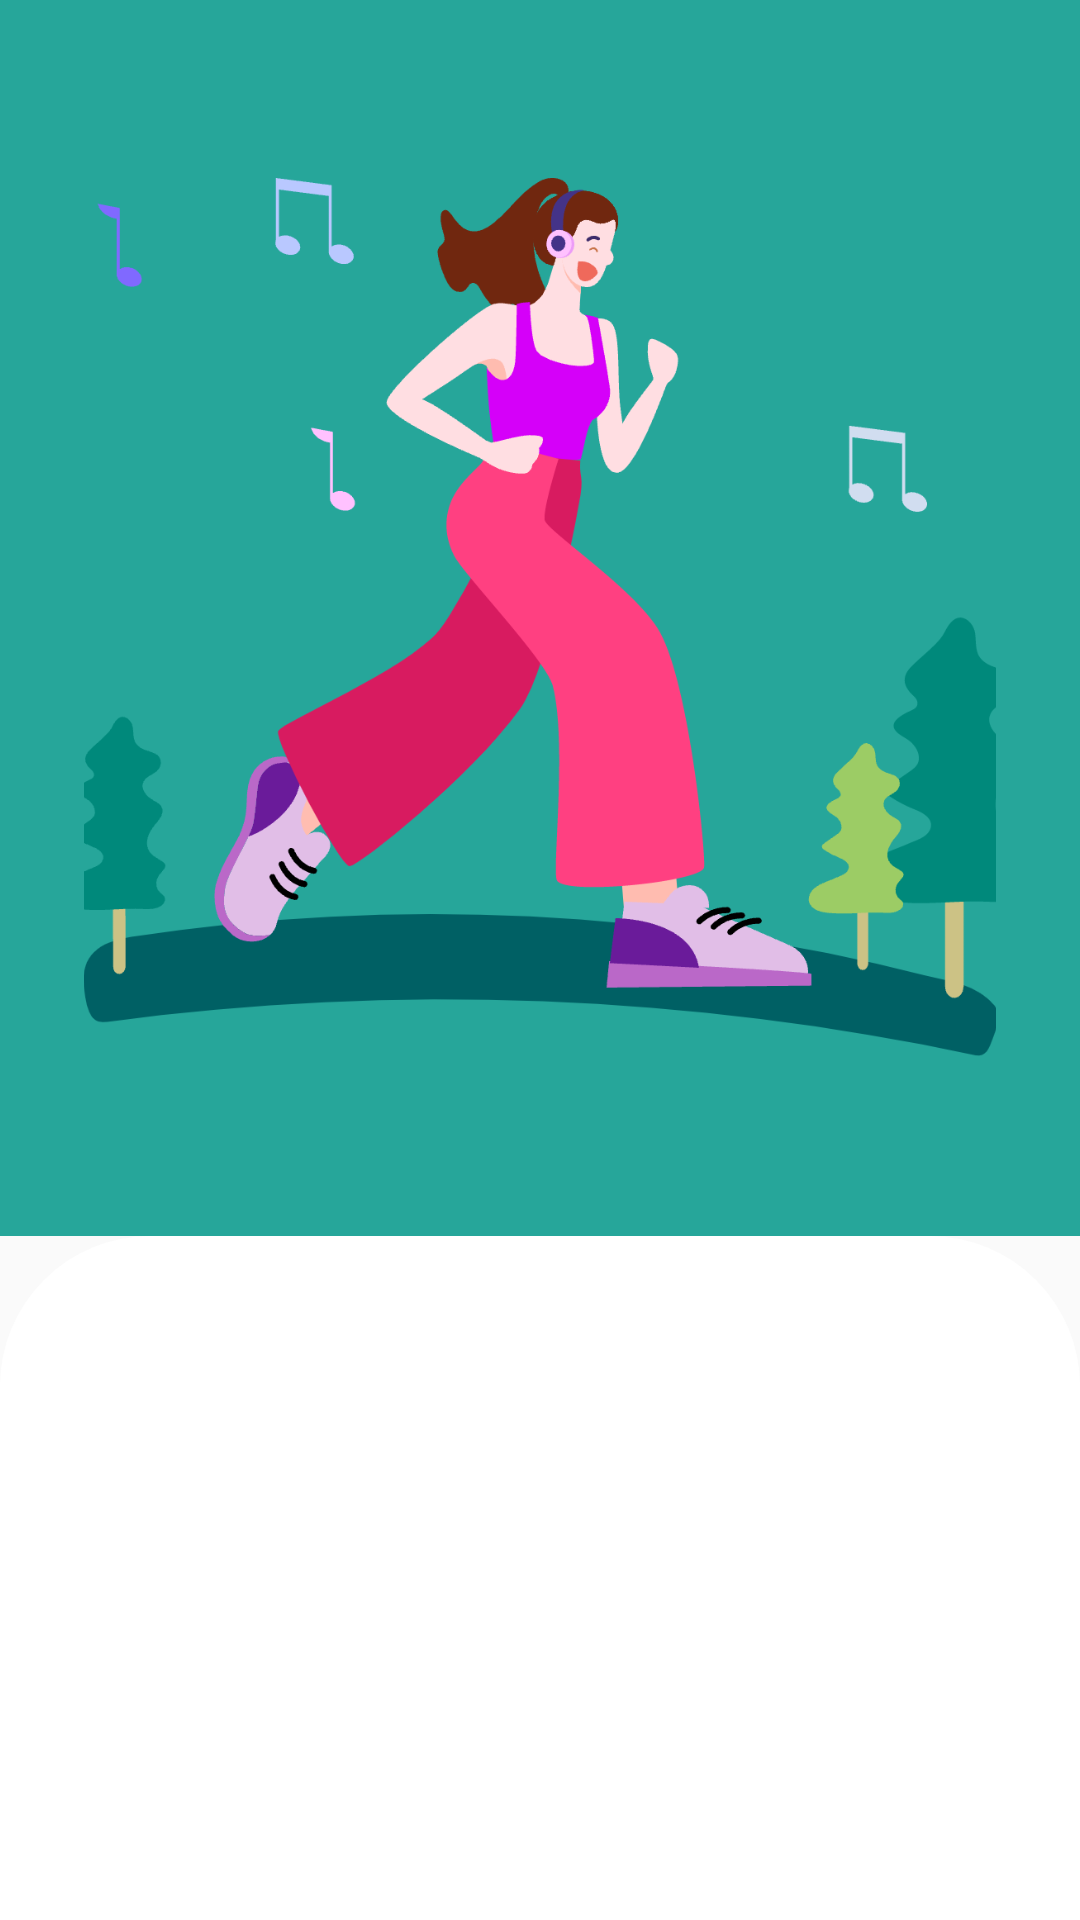

Write the Android layout XML for this screen, with the resource values it uses.
<!-- AndroidManifest.xml: application theme AppTheme -->
<!-- res/layout/activity_recommendation_second.xml -->
<?xml version="1.0" encoding="utf-8"?>
<RelativeLayout xmlns:android="http://schemas.android.com/apk/res/android"
    xmlns:app="http://schemas.android.com/apk/res-auto"
    xmlns:tools="http://schemas.android.com/tools"
    android:fitsSystemWindows="true"
    android:layout_width="match_parent"
    android:layout_height="match_parent"
    android:background="@color/colorWhite">
    <androidx.coordinatorlayout.widget.CoordinatorLayout
        android:id="@+id/recommendation_second_Coordinator"
        android:layout_width="match_parent"
        android:layout_height="match_parent"
        android:fitsSystemWindows="true"
        >
        
        <com.google.android.material.appbar.AppBarLayout
            android:id="@+id/recommendation_second_appbar"
            android:layout_width="match_parent"
            android:layout_height="412dp"
            android:background="#26A69A"
            android:theme="@style/ThemeOverlay.AppCompat.Dark.ActionBar"
            android:fitsSystemWindows="true">
            
            <com.google.android.material.appbar.CollapsingToolbarLayout
                android:id="@+id/recommendation_second_collapsing_toolbar"
                android:layout_width="match_parent"
                android:layout_height="match_parent"
                app:layout_scrollFlags="scroll|exitUntilCollapsed"
                android:fitsSystemWindows="true"
                app:contentScrim="#26A69A"
                app:expandedTitleMarginStart="48dp"
                app:expandedTitleMarginEnd="64dp"
                app:maxLines="2"
                >
                
                <ImageView
                    android:id="@+id/recommendation_second_bg"
                    android:layout_width="304dp"
                    android:layout_height="293dp"
                    android:scaleType="centerCrop"
                    android:layout_gravity="center"
                    android:src="@drawable/recommendation_second_bg"
                    android:fitsSystemWindows="true"
                    app:layout_collapseMode="parallax" />
                

                <androidx.appcompat.widget.Toolbar
                    android:id="@+id/recommendation_second_tb"
                    android:layout_width="match_parent"
                    android:layout_height="?attr/actionBarSize"
                    app:popupTheme="@style/ThemeOverlay.AppCompat.Light"
                    app:layout_collapseMode="pin" />
                

            </com.google.android.material.appbar.CollapsingToolbarLayout>
        </com.google.android.material.appbar.AppBarLayout>

        <androidx.core.widget.NestedScrollView
            android:layout_width="match_parent"
            android:layout_height="match_parent"
            android:background="@drawable/recommendation_linearlayout_corner"
            app:layout_behavior="@string/appbar_scrolling_view_behavior"
            android:paddingTop="20dp">




            <androidx.recyclerview.widget.RecyclerView
                android:layout_width="match_parent"
                android:layout_height="match_parent"
                android:nestedScrollingEnabled="false"
                android:id="@+id/recommendation_second_recycle">
                
            </androidx.recyclerview.widget.RecyclerView>



        </androidx.core.widget.NestedScrollView>
    </androidx.coordinatorlayout.widget.CoordinatorLayout>




</RelativeLayout>
<!-- resources referenced by this layout -->
<resources>
  <!-- drawable recommendation_linearlayout_corner (drawable) -->
  <?xml version="1.0" encoding="utf-8"?>
  <shape xmlns:android="http://schemas.android.com/apk/res/android" >
      <solid android:color="#FFFFFF" />
  
      <corners
          android:topLeftRadius="50dp"
          android:topRightRadius="50dp"
  
          />
  
  </shape>
  <!-- drawable recommendation_second_bg: png bitmap (drawable-xxxhdpi, 61776 bytes) -->
  <style name="AppTheme" parent="AppBaseTheme" />
  <style name="AppBaseTheme" parent="Theme.AppCompat.Light.NoActionBar">
          <item name="colorPrimary">@color/black</item>
          <item name="colorPrimaryDark">#FF1A65EE</item>
          <item name="colorAccent">#FF1A65EE</item>
          <item name="playBarBackground">@drawable/play_bar_bg_selector</item>
          
          
          <item name="android:windowTranslucentStatus">true</item>
          <item name="android:windowTranslucentNavigation">true</item>
      </style>
  <color name="black">@android:color/black</color>
</resources>
